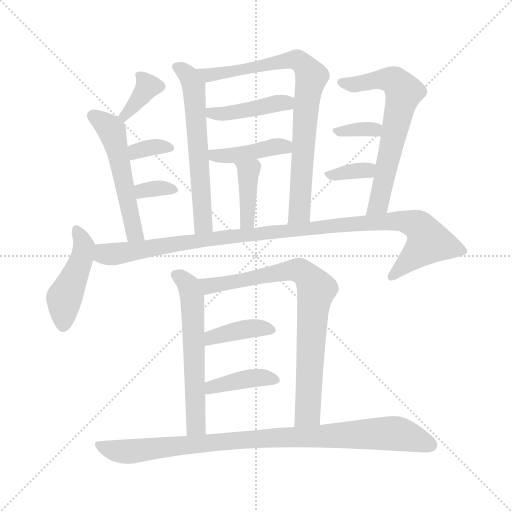
t = 0.00 s
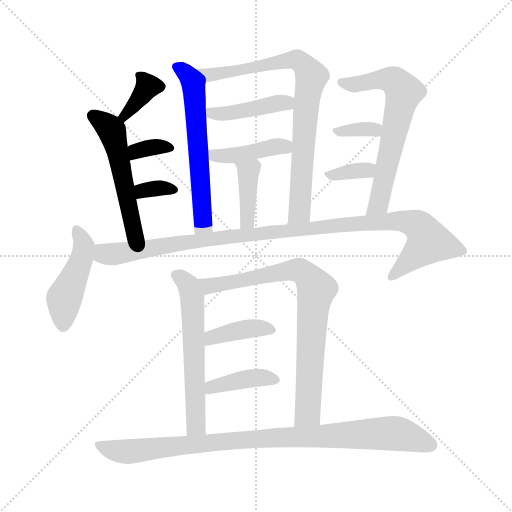
t = 2.59 s
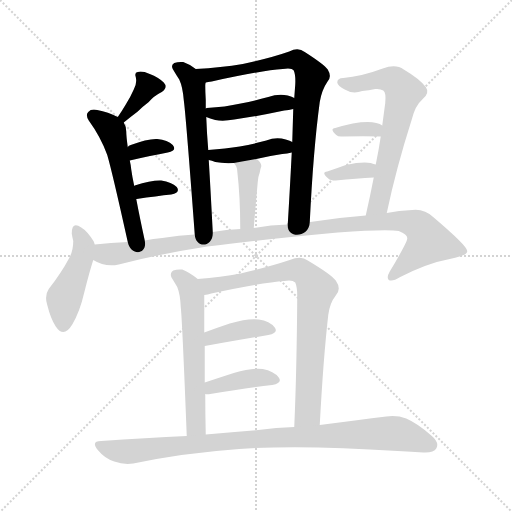
t = 5.18 s
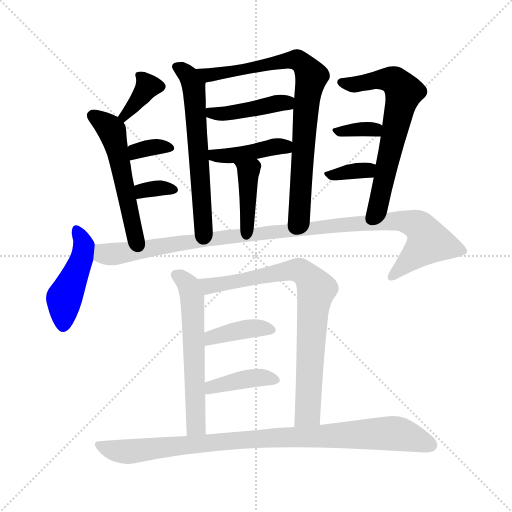
t = 7.78 s
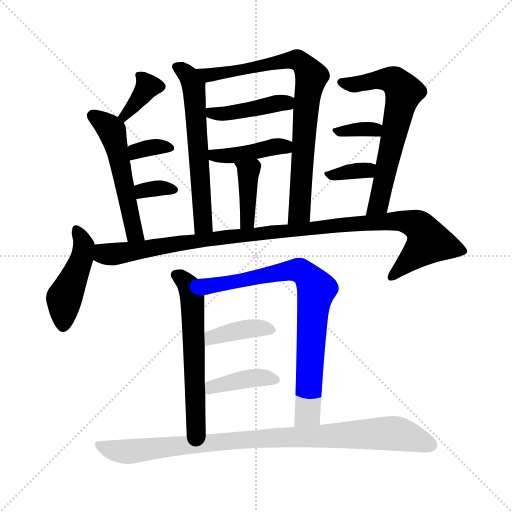
t = 10.37 s
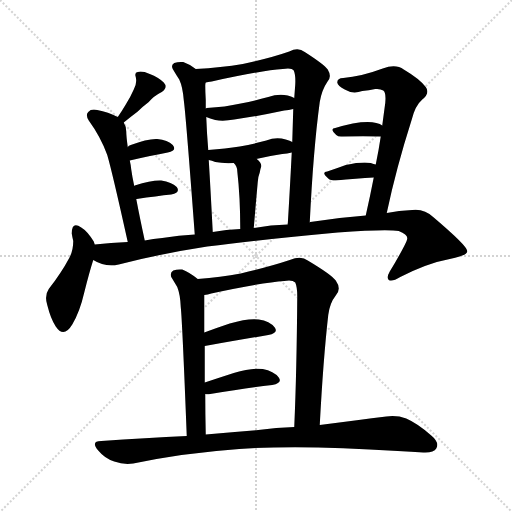
t = 12.96 s

The animated SVG that drew these frames (rendered in a browser with its animation timeline set to each time). Animation: 19 CSS @keyframes rules; one cycle of 12.96 s.

<svg version="1.1" viewBox="0 0 1024 1024" xmlns="http://www.w3.org/2000/svg">
  <g stroke="lightgray" stroke-dasharray="1,1" stroke-width="1" transform="scale(4, 4)">
    <line x1="0" y1="0" x2="256" y2="256"></line>
    <line x1="256" y1="0" x2="0" y2="256"></line>
    <line x1="128" y1="0" x2="128" y2="256"></line>
    <line x1="0" y1="128" x2="256" y2="128"></line>
  </g>
<g transform="scale(1, -1) translate(0, -900)">
   <style type="text/css">
    @keyframes keyframes0 {
      from {
       stroke: blue;
       stroke-dashoffset: 361;
       stroke-width: 128;
       }
       54% {
       animation-timing-function: step-end;
       stroke: blue;
       stroke-dashoffset: 0;
       stroke-width: 128;
       }
       to {
       stroke: black;
       stroke-width: 1024;
       }
       }
       #make-me-a-hanzi-animation-0 {
         animation: keyframes0 0.543783s both;
         animation-delay: 0.000000s;
         animation-timing-function: linear;
       }
    @keyframes keyframes1 {
      from {
       stroke: blue;
       stroke-dashoffset: 529;
       stroke-width: 128;
       }
       63% {
       animation-timing-function: step-end;
       stroke: blue;
       stroke-dashoffset: 0;
       stroke-width: 128;
       }
       to {
       stroke: black;
       stroke-width: 1024;
       }
       }
       #make-me-a-hanzi-animation-1 {
         animation: keyframes1 0.680501s both;
         animation-delay: 0.543783s;
         animation-timing-function: linear;
       }
    @keyframes keyframes2 {
      from {
       stroke: blue;
       stroke-dashoffset: 335;
       stroke-width: 128;
       }
       52% {
       animation-timing-function: step-end;
       stroke: blue;
       stroke-dashoffset: 0;
       stroke-width: 128;
       }
       to {
       stroke: black;
       stroke-width: 1024;
       }
       }
       #make-me-a-hanzi-animation-2 {
         animation: keyframes2 0.522624s both;
         animation-delay: 1.224284s;
         animation-timing-function: linear;
       }
    @keyframes keyframes3 {
      from {
       stroke: blue;
       stroke-dashoffset: 332;
       stroke-width: 128;
       }
       52% {
       animation-timing-function: step-end;
       stroke: blue;
       stroke-dashoffset: 0;
       stroke-width: 128;
       }
       to {
       stroke: black;
       stroke-width: 1024;
       }
       }
       #make-me-a-hanzi-animation-3 {
         animation: keyframes3 0.520182s both;
         animation-delay: 1.746908s;
         animation-timing-function: linear;
       }
    @keyframes keyframes4 {
      from {
       stroke: blue;
       stroke-dashoffset: 600;
       stroke-width: 128;
       }
       66% {
       animation-timing-function: step-end;
       stroke: blue;
       stroke-dashoffset: 0;
       stroke-width: 128;
       }
       to {
       stroke: black;
       stroke-width: 1024;
       }
       }
       #make-me-a-hanzi-animation-4 {
         animation: keyframes4 0.738281s both;
         animation-delay: 2.267090s;
         animation-timing-function: linear;
       }
    @keyframes keyframes5 {
      from {
       stroke: blue;
       stroke-dashoffset: 798;
       stroke-width: 128;
       }
       72% {
       animation-timing-function: step-end;
       stroke: blue;
       stroke-dashoffset: 0;
       stroke-width: 128;
       }
       to {
       stroke: black;
       stroke-width: 1024;
       }
       }
       #make-me-a-hanzi-animation-5 {
         animation: keyframes5 0.899414s both;
         animation-delay: 3.005371s;
         animation-timing-function: linear;
       }
    @keyframes keyframes6 {
      from {
       stroke: blue;
       stroke-dashoffset: 428;
       stroke-width: 128;
       }
       58% {
       animation-timing-function: step-end;
       stroke: blue;
       stroke-dashoffset: 0;
       stroke-width: 128;
       }
       to {
       stroke: black;
       stroke-width: 1024;
       }
       }
       #make-me-a-hanzi-animation-6 {
         animation: keyframes6 0.598307s both;
         animation-delay: 3.904785s;
         animation-timing-function: linear;
       }
    @keyframes keyframes7 {
      from {
       stroke: blue;
       stroke-dashoffset: 415;
       stroke-width: 128;
       }
       57% {
       animation-timing-function: step-end;
       stroke: blue;
       stroke-dashoffset: 0;
       stroke-width: 128;
       }
       to {
       stroke: black;
       stroke-width: 1024;
       }
       }
       #make-me-a-hanzi-animation-7 {
         animation: keyframes7 0.587728s both;
         animation-delay: 4.503092s;
         animation-timing-function: linear;
       }
    @keyframes keyframes8 {
      from {
       stroke: blue;
       stroke-dashoffset: 393;
       stroke-width: 128;
       }
       56% {
       animation-timing-function: step-end;
       stroke: blue;
       stroke-dashoffset: 0;
       stroke-width: 128;
       }
       to {
       stroke: black;
       stroke-width: 1024;
       }
       }
       #make-me-a-hanzi-animation-8 {
         animation: keyframes8 0.569824s both;
         animation-delay: 5.090820s;
         animation-timing-function: linear;
       }
    @keyframes keyframes9 {
      from {
       stroke: blue;
       stroke-dashoffset: 646;
       stroke-width: 128;
       }
       68% {
       animation-timing-function: step-end;
       stroke: blue;
       stroke-dashoffset: 0;
       stroke-width: 128;
       }
       to {
       stroke: black;
       stroke-width: 1024;
       }
       }
       #make-me-a-hanzi-animation-9 {
         animation: keyframes9 0.775716s both;
         animation-delay: 5.660645s;
         animation-timing-function: linear;
       }
    @keyframes keyframes10 {
      from {
       stroke: blue;
       stroke-dashoffset: 336;
       stroke-width: 128;
       }
       52% {
       animation-timing-function: step-end;
       stroke: blue;
       stroke-dashoffset: 0;
       stroke-width: 128;
       }
       to {
       stroke: black;
       stroke-width: 1024;
       }
       }
       #make-me-a-hanzi-animation-10 {
         animation: keyframes10 0.523438s both;
         animation-delay: 6.436361s;
         animation-timing-function: linear;
       }
    @keyframes keyframes11 {
      from {
       stroke: blue;
       stroke-dashoffset: 338;
       stroke-width: 128;
       }
       52% {
       animation-timing-function: step-end;
       stroke: blue;
       stroke-dashoffset: 0;
       stroke-width: 128;
       }
       to {
       stroke: black;
       stroke-width: 1024;
       }
       }
       #make-me-a-hanzi-animation-11 {
         animation: keyframes11 0.525065s both;
         animation-delay: 6.959798s;
         animation-timing-function: linear;
       }
    @keyframes keyframes12 {
      from {
       stroke: blue;
       stroke-dashoffset: 452;
       stroke-width: 128;
       }
       60% {
       animation-timing-function: step-end;
       stroke: blue;
       stroke-dashoffset: 0;
       stroke-width: 128;
       }
       to {
       stroke: black;
       stroke-width: 1024;
       }
       }
       #make-me-a-hanzi-animation-12 {
         animation: keyframes12 0.617839s both;
         animation-delay: 7.484863s;
         animation-timing-function: linear;
       }
    @keyframes keyframes13 {
      from {
       stroke: blue;
       stroke-dashoffset: 1045;
       stroke-width: 128;
       }
       77% {
       animation-timing-function: step-end;
       stroke: blue;
       stroke-dashoffset: 0;
       stroke-width: 128;
       }
       to {
       stroke: black;
       stroke-width: 1024;
       }
       }
       #make-me-a-hanzi-animation-13 {
         animation: keyframes13 1.100423s both;
         animation-delay: 8.102702s;
         animation-timing-function: linear;
       }
    @keyframes keyframes14 {
      from {
       stroke: blue;
       stroke-dashoffset: 585;
       stroke-width: 128;
       }
       66% {
       animation-timing-function: step-end;
       stroke: blue;
       stroke-dashoffset: 0;
       stroke-width: 128;
       }
       to {
       stroke: black;
       stroke-width: 1024;
       }
       }
       #make-me-a-hanzi-animation-14 {
         animation: keyframes14 0.726074s both;
         animation-delay: 9.203125s;
         animation-timing-function: linear;
       }
    @keyframes keyframes15 {
      from {
       stroke: blue;
       stroke-dashoffset: 787;
       stroke-width: 128;
       }
       72% {
       animation-timing-function: step-end;
       stroke: blue;
       stroke-dashoffset: 0;
       stroke-width: 128;
       }
       to {
       stroke: black;
       stroke-width: 1024;
       }
       }
       #make-me-a-hanzi-animation-15 {
         animation: keyframes15 0.890462s both;
         animation-delay: 9.929199s;
         animation-timing-function: linear;
       }
    @keyframes keyframes16 {
      from {
       stroke: blue;
       stroke-dashoffset: 388;
       stroke-width: 128;
       }
       56% {
       animation-timing-function: step-end;
       stroke: blue;
       stroke-dashoffset: 0;
       stroke-width: 128;
       }
       to {
       stroke: black;
       stroke-width: 1024;
       }
       }
       #make-me-a-hanzi-animation-16 {
         animation: keyframes16 0.565755s both;
         animation-delay: 10.819661s;
         animation-timing-function: linear;
       }
    @keyframes keyframes17 {
      from {
       stroke: blue;
       stroke-dashoffset: 394;
       stroke-width: 128;
       }
       56% {
       animation-timing-function: step-end;
       stroke: blue;
       stroke-dashoffset: 0;
       stroke-width: 128;
       }
       to {
       stroke: black;
       stroke-width: 1024;
       }
       }
       #make-me-a-hanzi-animation-17 {
         animation: keyframes17 0.570638s both;
         animation-delay: 11.385417s;
         animation-timing-function: linear;
       }
    @keyframes keyframes18 {
      from {
       stroke: blue;
       stroke-dashoffset: 925;
       stroke-width: 128;
       }
       75% {
       animation-timing-function: step-end;
       stroke: blue;
       stroke-dashoffset: 0;
       stroke-width: 128;
       }
       to {
       stroke: black;
       stroke-width: 1024;
       }
       }
       #make-me-a-hanzi-animation-18 {
         animation: keyframes18 1.002767s both;
         animation-delay: 11.956055s;
         animation-timing-function: linear;
       }
</style>
<path d="M 247.5 655.0 Q 263.5 668.0 275.5 677.0 Q 285.5 687.0 297.5 696.0 Q 307.5 708.0 323.5 716.0 Q 336.5 725.0 327.5 735.0 Q 317.5 745.0 299.5 752.0 Q 283.5 759.0 275.5 756.0 Q 268.5 755.0 271.5 746.0 Q 274.5 734.0 267.5 721.0 Q 260.5 705.0 251.5 691.0 Q 244.5 679.0 235.5 666.0 C 218.5 641.0 224.5 636.0 247.5 655.0 Z" fill="lightgray"></path> 
<path d="M 289.5 419.0 Q 279.5 465.0 272.5 502.0 L 268.5 528.0 Q 264.5 546.0 262.5 561.0 Q 261.5 571.0 259.5 579.0 L 255.5 606.0 Q 252.5 628.0 252.5 637.0 Q 252.5 647.0 247.5 655.0 C 244.5 662.0 244.5 662.0 235.5 666.0 Q 216.5 676.0 194.5 680.0 Q 182.5 683.0 176.5 676.0 Q 170.5 670.0 177.5 659.0 Q 201.5 626.0 214.5 590.0 Q 224.5 556.0 255.5 416.0 C 261.5 387.0 295.5 390.0 289.5 419.0 Z" fill="lightgray"></path> 
<path d="M 259.5 579.0 Q 302.5 589.0 335.5 595.0 Q 354.5 599.0 345.5 610.0 Q 335.5 620.0 314.5 622.0 Q 295.5 623.0 261.5 610.0 Q 257.5 609.0 255.5 606.0 C 234.5 584.0 230.5 572.0 259.5 579.0 Z" fill="lightgray"></path> 
<path d="M 272.5 502.0 L 273.5 502.0 Q 313.5 508.0 342.5 511.0 Q 361.5 515.0 353.5 526.0 Q 343.5 536.0 322.5 539.0 Q 303.5 540.0 269.5 529.0 Q 268.5 529.0 268.5 528.0 C 242.5 513.0 242.5 499.0 272.5 502.0 Z" fill="lightgray"></path> 
<path d="M 391.5 762.0 Q 378.5 772.0 366.5 776.0 Q 356.5 777.0 348.5 774.0 Q 341.5 770.0 345.5 762.0 Q 352.5 750.0 358.5 741.0 Q 365.5 726.0 367.5 700.0 Q 371.5 672.0 389.5 431.0 C 391.5 401.0 427.5 406.0 425.5 436.0 Q 421.5 514.0 417.5 580.0 L 416.5 600.0 Q 413.5 636.0 412.5 666.0 L 411.5 683.0 Q 411.5 692.0 411.5 700.0 Q 410.5 716.0 410.5 729.0 Q 410.5 733.0 411.5 735.0 C 412.5 747.0 412.5 747.0 391.5 762.0 Z" fill="lightgray"></path> 
<path d="M 619.5 455.0 Q 626.5 600.0 639.5 696.0 Q 643.5 720.0 654.5 736.0 Q 664.5 746.0 655.5 761.0 Q 648.5 771.0 609.5 796.0 Q 596.5 806.0 578.5 797.0 Q 541.5 784.0 485.5 772.0 Q 442.5 765.0 391.5 762.0 C 361.5 760.0 381.5 730.0 411.5 735.0 Q 415.5 736.0 423.5 737.0 Q 523.5 759.0 565.5 762.0 Q 583.5 765.0 587.5 759.0 Q 591.5 750.0 590.5 731.0 Q 589.5 718.0 588.5 704.0 L 586.5 682.0 L 584.5 616.0 L 583.5 595.0 Q 579.5 517.0 575.5 451.0 C 573.5 421.0 618.5 425.0 619.5 455.0 Z" fill="lightgray"></path> 
<path d="M 568.5 679.0 Q 577.5 680.0 586.5 682.0 C 615.5 688.0 615.5 690.0 588.5 704.0 Q 584.5 707.0 575.5 709.0 Q 556.5 713.0 536.5 706.0 Q 511.5 699.0 481.5 693.0 Q 450.5 686.0 413.5 684.0 Q 412.5 684.0 411.5 683.0 C 383.5 677.0 384.5 677.0 412.5 666.0 Q 419.5 663.0 430.5 660.0 Q 446.5 657.0 468.5 661.0 Q 517.5 668.0 568.5 679.0 Z" fill="lightgray"></path> 
<path d="M 417.5 580.0 Q 423.5 579.0 430.5 576.0 Q 445.5 573.0 467.5 574.0 L 512.5 582.0 Q 537.5 588.0 564.5 592.0 Q 574.5 593.0 583.5 595.0 C 612.5 601.0 610.5 602.0 584.5 616.0 Q 580.5 619.0 571.5 621.0 Q 552.5 627.0 532.5 619.0 Q 507.5 612.0 479.5 607.0 Q 451.5 603.0 416.5 600.0 C 386.5 597.0 388.5 587.0 417.5 580.0 Z" fill="lightgray"></path> 
<path d="M 467.5 574.0 Q 474.5 567.0 474.5 558.0 Q 480.5 506.0 480.5 442.0 C 480.5 412.0 505.5 414.0 507.5 444.0 Q 511.5 492.0 515.5 536.0 Q 516.5 548.0 519.5 555.0 Q 520.5 562.0 522.5 567.0 Q 523.5 574.0 513.5 582.0 L 512.5 582.0 C 487.5 599.0 448.5 597.0 467.5 574.0 Z" fill="lightgray"></path> 
<path d="M 773.5 474.0 Q 792.5 564.0 823.5 661.0 Q 830.5 689.0 844.5 701.0 Q 860.5 714.0 851.5 726.0 Q 839.5 742.0 807.5 761.0 Q 791.5 773.0 765.5 763.0 Q 722.5 747.0 686.5 744.0 Q 674.5 744.0 674.5 735.0 Q 675.5 728.0 689.5 721.0 Q 705.5 711.0 724.5 718.0 Q 737.5 719.0 750.5 722.0 Q 760.5 723.0 766.5 719.0 Q 772.5 715.0 770.5 694.0 Q 767.5 672.0 764.5 649.0 L 761.5 627.0 Q 757.5 600.0 751.5 571.0 L 747.5 545.0 Q 740.5 509.0 731.5 469.0 C 724.5 440.0 767.5 445.0 773.5 474.0 Z" fill="lightgray"></path> 
<path d="M 764.5 649.0 Q 760.5 653.0 752.5 654.0 Q 736.5 658.0 705.5 653.0 Q 686.5 649.0 670.5 644.0 Q 658.5 643.0 672.5 630.0 Q 676.5 626.0 685.5 627.0 Q 728.5 628.0 761.5 627.0 C 791.5 626.0 788.5 631.0 764.5 649.0 Z" fill="lightgray"></path> 
<path d="M 751.5 571.0 Q 747.5 572.0 741.5 574.0 Q 723.5 577.0 691.5 570.0 Q 672.5 563.0 654.5 557.0 Q 641.5 556.0 656.5 543.0 Q 660.5 539.0 671.5 539.0 Q 713.5 543.0 747.5 545.0 C 777.5 547.0 780.5 563.0 751.5 571.0 Z" fill="lightgray"></path> 
<path d="M 168.5 315.0 Q 178.5 355.0 186.5 380.0 L 189.5 411.0 L 187.5 417.0 Q 174.5 438.0 162.5 445.0 Q 143.5 458.0 143.5 433.0 Q 144.5 426.0 146.5 418.0 Q 146.5 399.0 138.5 384.0 Q 122.5 354.0 97.5 322.0 Q 88.5 309.0 94.5 290.0 Q 101.5 262.0 111.5 247.0 Q 127.5 223.0 144.5 251.0 Q 159.5 276.0 168.5 315.0 Z" fill="lightgray"></path> 
<path d="M 186.5 380.0 Q 210.5 365.0 237.5 371.0 Q 322.5 393.0 414.5 407.0 Q 514.5 420.0 675.5 435.0 Q 772.5 442.0 797.5 438.0 Q 815.5 431.0 814.5 423.0 Q 814.5 420.0 808.5 408.0 Q 795.5 383.0 779.5 357.0 Q 772.5 345.0 777.5 340.0 Q 784.5 336.0 800.5 346.0 Q 855.5 374.0 899.5 382.0 Q 935.5 389.0 934.5 398.0 Q 934.5 408.0 867.5 465.0 Q 848.5 483.0 824.5 480.0 Q 797.5 479.0 773.5 474.0 L 731.5 469.0 Q 677.5 465.0 620.5 456.0 Q 619.5 456.0 619.5 455.0 L 575.5 451.0 Q 541.5 450.0 507.5 444.0 L 480.5 442.0 Q 452.5 441.0 425.5 436.0 L 389.5 431.0 Q 358.5 430.0 324.5 424.0 Q 306.5 423.0 289.5 419.0 L 255.5 416.0 Q 221.5 415.0 189.5 411.0 C 159.5 408.0 158.5 391.0 186.5 380.0 Z" fill="lightgray"></path> 
<path d="M 361.5 286.0 Q 364.5 259.0 373.5 28.0 C 374.5 -2.0 412.5 1.0 411.5 31.0 Q 410.5 74.0 410.5 112.0 L 409.5 135.0 Q 409.5 174.0 409.5 208.0 L 408.5 235.0 Q 408.5 260.0 408.5 281.0 Q 408.5 297.0 408.5 309.0 L 408.5 310.0 C 408.5 332.0 408.5 332.0 395.5 342.0 Q 379.5 355.0 364.5 361.0 Q 354.5 362.0 346.5 359.0 Q 339.5 355.0 342.5 346.0 L 354.5 326.0 Q 360.5 311.0 361.5 286.0 Z" fill="lightgray"></path> 
<path d="M 639.5 50.0 Q 646.5 182.0 656.5 270.0 Q 659.5 294.0 671.5 309.0 Q 683.5 322.0 671.5 339.0 Q 662.5 351.0 615.5 379.0 Q 602.5 389.0 579.5 380.0 Q 540.5 367.0 481.5 353.0 Q 441.5 346.0 395.5 342.0 C 365.5 339.0 379.5 304.0 408.5 310.0 Q 415.5 311.0 422.5 313.0 Q 525.5 335.0 568.5 338.0 Q 584.5 341.0 590.5 335.0 Q 594.5 326.0 594.5 308.0 Q 593.5 160.0 588.5 46.0 C 587.5 16.0 637.5 20.0 639.5 50.0 Z" fill="lightgray"></path> 
<path d="M 409.5 208.0 Q 482.5 221.0 536.5 230.0 Q 557.5 234.0 549.5 245.0 Q 539.5 258.0 517.5 261.0 Q 496.5 264.0 459.5 253.0 Q 432.5 244.0 408.5 235.0 C 380.5 225.0 379.5 203.0 409.5 208.0 Z" fill="lightgray"></path> 
<path d="M 410.5 112.0 Q 414.5 111.0 420.5 112.0 Q 490.5 124.0 544.5 130.0 Q 565.5 134.0 557.5 145.0 Q 547.5 158.0 525.5 162.0 Q 504.5 165.0 467.5 154.0 Q 436.5 144.0 409.5 135.0 C 381.5 126.0 380.5 115.0 410.5 112.0 Z" fill="lightgray"></path> 
<path d="M 373.5 28.0 Q 291.5 24.0 202.5 18.0 Q 180.5 18.0 196.5 -1.0 Q 209.5 -17.0 228.5 -23.0 Q 247.5 -30.0 266.5 -27.0 Q 366.5 -6.0 478.5 2.0 Q 599.5 11.0 795.5 -2.0 Q 823.5 -3.0 846.5 -5.0 Q 867.5 -6.0 872.5 3.0 Q 879.5 15.0 862.5 29.0 Q 835.5 53.0 812.5 63.0 Q 793.5 70.0 772.5 67.0 Q 717.5 60.0 639.5 50.0 L 588.5 46.0 Q 552.5 45.0 516.5 40.0 Q 465.5 36.0 411.5 31.0 L 373.5 28.0 Z" fill="lightgray"></path> 
      <clipPath id="make-me-a-hanzi-clip-0">
      <path d="M 247.5 655.0 Q 263.5 668.0 275.5 677.0 Q 285.5 687.0 297.5 696.0 Q 307.5 708.0 323.5 716.0 Q 336.5 725.0 327.5 735.0 Q 317.5 745.0 299.5 752.0 Q 283.5 759.0 275.5 756.0 Q 268.5 755.0 271.5 746.0 Q 274.5 734.0 267.5 721.0 Q 260.5 705.0 251.5 691.0 Q 244.5 679.0 235.5 666.0 C 218.5 641.0 224.5 636.0 247.5 655.0 Z" fill="lightgray"></path>
      </clipPath>
      <path clip-path="url(#make-me-a-hanzi-clip-0)" d="M 280.5 748.0 L 294.5 726.0 L 248.5 669.0 L 249.5 663.0 " fill="none" id="make-me-a-hanzi-animation-0" stroke-dasharray="233 466" stroke-linecap="round"></path>

      <clipPath id="make-me-a-hanzi-clip-1">
      <path d="M 289.5 419.0 Q 279.5 465.0 272.5 502.0 L 268.5 528.0 Q 264.5 546.0 262.5 561.0 Q 261.5 571.0 259.5 579.0 L 255.5 606.0 Q 252.5 628.0 252.5 637.0 Q 252.5 647.0 247.5 655.0 C 244.5 662.0 244.5 662.0 235.5 666.0 Q 216.5 676.0 194.5 680.0 Q 182.5 683.0 176.5 676.0 Q 170.5 670.0 177.5 659.0 Q 201.5 626.0 214.5 590.0 Q 224.5 556.0 255.5 416.0 C 261.5 387.0 295.5 390.0 289.5 419.0 Z" fill="lightgray"></path>
      </clipPath>
      <path clip-path="url(#make-me-a-hanzi-clip-1)" d="M 186.5 668.0 L 223.5 638.0 L 268.5 435.0 L 283.5 426.0 " fill="none" id="make-me-a-hanzi-animation-1" stroke-dasharray="401 802" stroke-linecap="round"></path>

      <clipPath id="make-me-a-hanzi-clip-2">
      <path d="M 259.5 579.0 Q 302.5 589.0 335.5 595.0 Q 354.5 599.0 345.5 610.0 Q 335.5 620.0 314.5 622.0 Q 295.5 623.0 261.5 610.0 Q 257.5 609.0 255.5 606.0 C 234.5 584.0 230.5 572.0 259.5 579.0 Z" fill="lightgray"></path>
      </clipPath>
      <path clip-path="url(#make-me-a-hanzi-clip-2)" d="M 266.5 587.0 L 272.5 598.0 L 288.5 603.0 L 338.5 604.0 " fill="none" id="make-me-a-hanzi-animation-2" stroke-dasharray="207 414" stroke-linecap="round"></path>

      <clipPath id="make-me-a-hanzi-clip-3">
      <path d="M 272.5 502.0 L 273.5 502.0 Q 313.5 508.0 342.5 511.0 Q 361.5 515.0 353.5 526.0 Q 343.5 536.0 322.5 539.0 Q 303.5 540.0 269.5 529.0 Q 268.5 529.0 268.5 528.0 C 242.5 513.0 242.5 499.0 272.5 502.0 Z" fill="lightgray"></path>
      </clipPath>
      <path clip-path="url(#make-me-a-hanzi-clip-3)" d="M 273.5 509.0 L 285.5 519.0 L 317.5 524.0 L 345.5 520.0 " fill="none" id="make-me-a-hanzi-animation-3" stroke-dasharray="204 408" stroke-linecap="round"></path>

      <clipPath id="make-me-a-hanzi-clip-4">
      <path d="M 391.5 762.0 Q 378.5 772.0 366.5 776.0 Q 356.5 777.0 348.5 774.0 Q 341.5 770.0 345.5 762.0 Q 352.5 750.0 358.5 741.0 Q 365.5 726.0 367.5 700.0 Q 371.5 672.0 389.5 431.0 C 391.5 401.0 427.5 406.0 425.5 436.0 Q 421.5 514.0 417.5 580.0 L 416.5 600.0 Q 413.5 636.0 412.5 666.0 L 411.5 683.0 Q 411.5 692.0 411.5 700.0 Q 410.5 716.0 410.5 729.0 Q 410.5 733.0 411.5 735.0 C 412.5 747.0 412.5 747.0 391.5 762.0 Z" fill="lightgray"></path>
      </clipPath>
      <path clip-path="url(#make-me-a-hanzi-clip-4)" d="M 354.5 766.0 L 375.5 751.0 L 388.5 722.0 L 405.5 452.0 L 418.5 443.0 " fill="none" id="make-me-a-hanzi-animation-4" stroke-dasharray="472 944" stroke-linecap="round"></path>

      <clipPath id="make-me-a-hanzi-clip-5">
      <path d="M 619.5 455.0 Q 626.5 600.0 639.5 696.0 Q 643.5 720.0 654.5 736.0 Q 664.5 746.0 655.5 761.0 Q 648.5 771.0 609.5 796.0 Q 596.5 806.0 578.5 797.0 Q 541.5 784.0 485.5 772.0 Q 442.5 765.0 391.5 762.0 C 361.5 760.0 381.5 730.0 411.5 735.0 Q 415.5 736.0 423.5 737.0 Q 523.5 759.0 565.5 762.0 Q 583.5 765.0 587.5 759.0 Q 591.5 750.0 590.5 731.0 Q 589.5 718.0 588.5 704.0 L 586.5 682.0 L 584.5 616.0 L 583.5 595.0 Q 579.5 517.0 575.5 451.0 C 573.5 421.0 618.5 425.0 619.5 455.0 Z" fill="lightgray"></path>
      </clipPath>
      <path clip-path="url(#make-me-a-hanzi-clip-5)" d="M 399.5 761.0 L 407.5 753.0 L 430.5 750.0 L 591.5 780.0 L 606.5 773.0 L 617.5 757.0 L 623.5 746.0 L 610.5 675.0 L 599.5 483.0 L 582.5 457.0 " fill="none" id="make-me-a-hanzi-animation-5" stroke-dasharray="670 1340" stroke-linecap="round"></path>

      <clipPath id="make-me-a-hanzi-clip-6">
      <path d="M 568.5 679.0 Q 577.5 680.0 586.5 682.0 C 615.5 688.0 615.5 690.0 588.5 704.0 Q 584.5 707.0 575.5 709.0 Q 556.5 713.0 536.5 706.0 Q 511.5 699.0 481.5 693.0 Q 450.5 686.0 413.5 684.0 Q 412.5 684.0 411.5 683.0 C 383.5 677.0 384.5 677.0 412.5 666.0 Q 419.5 663.0 430.5 660.0 Q 446.5 657.0 468.5 661.0 Q 517.5 668.0 568.5 679.0 Z" fill="lightgray"></path>
      </clipPath>
      <path clip-path="url(#make-me-a-hanzi-clip-6)" d="M 414.5 679.0 L 428.5 672.0 L 459.5 673.0 L 567.5 695.0 L 580.5 688.0 " fill="none" id="make-me-a-hanzi-animation-6" stroke-dasharray="300 600" stroke-linecap="round"></path>

      <clipPath id="make-me-a-hanzi-clip-7">
      <path d="M 417.5 580.0 Q 423.5 579.0 430.5 576.0 Q 445.5 573.0 467.5 574.0 L 512.5 582.0 Q 537.5 588.0 564.5 592.0 Q 574.5 593.0 583.5 595.0 C 612.5 601.0 610.5 602.0 584.5 616.0 Q 580.5 619.0 571.5 621.0 Q 552.5 627.0 532.5 619.0 Q 507.5 612.0 479.5 607.0 Q 451.5 603.0 416.5 600.0 C 386.5 597.0 388.5 587.0 417.5 580.0 Z" fill="lightgray"></path>
      </clipPath>
      <path clip-path="url(#make-me-a-hanzi-clip-7)" d="M 425.5 595.0 L 429.5 589.0 L 448.5 588.0 L 562.5 608.0 L 577.5 601.0 " fill="none" id="make-me-a-hanzi-animation-7" stroke-dasharray="287 574" stroke-linecap="round"></path>

      <clipPath id="make-me-a-hanzi-clip-8">
      <path d="M 467.5 574.0 Q 474.5 567.0 474.5 558.0 Q 480.5 506.0 480.5 442.0 C 480.5 412.0 505.5 414.0 507.5 444.0 Q 511.5 492.0 515.5 536.0 Q 516.5 548.0 519.5 555.0 Q 520.5 562.0 522.5 567.0 Q 523.5 574.0 513.5 582.0 L 512.5 582.0 C 487.5 599.0 448.5 597.0 467.5 574.0 Z" fill="lightgray"></path>
      </clipPath>
      <path clip-path="url(#make-me-a-hanzi-clip-8)" d="M 475.5 574.0 L 496.5 554.0 L 494.5 457.0 L 486.5 450.0 " fill="none" id="make-me-a-hanzi-animation-8" stroke-dasharray="265 530" stroke-linecap="round"></path>

      <clipPath id="make-me-a-hanzi-clip-9">
      <path d="M 773.5 474.0 Q 792.5 564.0 823.5 661.0 Q 830.5 689.0 844.5 701.0 Q 860.5 714.0 851.5 726.0 Q 839.5 742.0 807.5 761.0 Q 791.5 773.0 765.5 763.0 Q 722.5 747.0 686.5 744.0 Q 674.5 744.0 674.5 735.0 Q 675.5 728.0 689.5 721.0 Q 705.5 711.0 724.5 718.0 Q 737.5 719.0 750.5 722.0 Q 760.5 723.0 766.5 719.0 Q 772.5 715.0 770.5 694.0 Q 767.5 672.0 764.5 649.0 L 761.5 627.0 Q 757.5 600.0 751.5 571.0 L 747.5 545.0 Q 740.5 509.0 731.5 469.0 C 724.5 440.0 767.5 445.0 773.5 474.0 Z" fill="lightgray"></path>
      </clipPath>
      <path clip-path="url(#make-me-a-hanzi-clip-9)" d="M 683.5 736.0 L 714.5 731.0 L 779.5 741.0 L 789.5 738.0 L 807.5 716.0 L 759.5 499.0 L 737.5 476.0 " fill="none" id="make-me-a-hanzi-animation-9" stroke-dasharray="518 1036" stroke-linecap="round"></path>

      <clipPath id="make-me-a-hanzi-clip-10">
      <path d="M 764.5 649.0 Q 760.5 653.0 752.5 654.0 Q 736.5 658.0 705.5 653.0 Q 686.5 649.0 670.5 644.0 Q 658.5 643.0 672.5 630.0 Q 676.5 626.0 685.5 627.0 Q 728.5 628.0 761.5 627.0 C 791.5 626.0 788.5 631.0 764.5 649.0 Z" fill="lightgray"></path>
      </clipPath>
      <path clip-path="url(#make-me-a-hanzi-clip-10)" d="M 678.5 638.0 L 732.5 643.0 L 749.5 641.0 L 754.5 634.0 " fill="none" id="make-me-a-hanzi-animation-10" stroke-dasharray="208 416" stroke-linecap="round"></path>

      <clipPath id="make-me-a-hanzi-clip-11">
      <path d="M 751.5 571.0 Q 747.5 572.0 741.5 574.0 Q 723.5 577.0 691.5 570.0 Q 672.5 563.0 654.5 557.0 Q 641.5 556.0 656.5 543.0 Q 660.5 539.0 671.5 539.0 Q 713.5 543.0 747.5 545.0 C 777.5 547.0 780.5 563.0 751.5 571.0 Z" fill="lightgray"></path>
      </clipPath>
      <path clip-path="url(#make-me-a-hanzi-clip-11)" d="M 663.5 551.0 L 744.5 565.0 " fill="none" id="make-me-a-hanzi-animation-11" stroke-dasharray="210 420" stroke-linecap="round"></path>

      <clipPath id="make-me-a-hanzi-clip-12">
      <path d="M 168.5 315.0 Q 178.5 355.0 186.5 380.0 L 189.5 411.0 L 187.5 417.0 Q 174.5 438.0 162.5 445.0 Q 143.5 458.0 143.5 433.0 Q 144.5 426.0 146.5 418.0 Q 146.5 399.0 138.5 384.0 Q 122.5 354.0 97.5 322.0 Q 88.5 309.0 94.5 290.0 Q 101.5 262.0 111.5 247.0 Q 127.5 223.0 144.5 251.0 Q 159.5 276.0 168.5 315.0 Z" fill="lightgray"></path>
      </clipPath>
      <path clip-path="url(#make-me-a-hanzi-clip-12)" d="M 153.5 438.0 L 166.5 410.0 L 165.5 390.0 L 129.5 307.0 L 126.5 252.0 " fill="none" id="make-me-a-hanzi-animation-12" stroke-dasharray="324 648" stroke-linecap="round"></path>

      <clipPath id="make-me-a-hanzi-clip-13">
      <path d="M 186.5 380.0 Q 210.5 365.0 237.5 371.0 Q 322.5 393.0 414.5 407.0 Q 514.5 420.0 675.5 435.0 Q 772.5 442.0 797.5 438.0 Q 815.5 431.0 814.5 423.0 Q 814.5 420.0 808.5 408.0 Q 795.5 383.0 779.5 357.0 Q 772.5 345.0 777.5 340.0 Q 784.5 336.0 800.5 346.0 Q 855.5 374.0 899.5 382.0 Q 935.5 389.0 934.5 398.0 Q 934.5 408.0 867.5 465.0 Q 848.5 483.0 824.5 480.0 Q 797.5 479.0 773.5 474.0 L 731.5 469.0 Q 677.5 465.0 620.5 456.0 Q 619.5 456.0 619.5 455.0 L 575.5 451.0 Q 541.5 450.0 507.5 444.0 L 480.5 442.0 Q 452.5 441.0 425.5 436.0 L 389.5 431.0 Q 358.5 430.0 324.5 424.0 Q 306.5 423.0 289.5 419.0 L 255.5 416.0 Q 221.5 415.0 189.5 411.0 C 159.5 408.0 158.5 391.0 186.5 380.0 Z" fill="lightgray"></path>
      </clipPath>
      <path clip-path="url(#make-me-a-hanzi-clip-13)" d="M 197.5 402.0 L 219.5 391.0 L 460.5 428.0 L 693.5 452.0 L 806.5 458.0 L 831.5 451.0 L 857.5 416.0 L 782.5 345.0 " fill="none" id="make-me-a-hanzi-animation-13" stroke-dasharray="917 1834" stroke-linecap="round"></path>

      <clipPath id="make-me-a-hanzi-clip-14">
      <path d="M 361.5 286.0 Q 364.5 259.0 373.5 28.0 C 374.5 -2.0 412.5 1.0 411.5 31.0 Q 410.5 74.0 410.5 112.0 L 409.5 135.0 Q 409.5 174.0 409.5 208.0 L 408.5 235.0 Q 408.5 260.0 408.5 281.0 Q 408.5 297.0 408.5 309.0 L 408.5 310.0 C 408.5 332.0 408.5 332.0 395.5 342.0 Q 379.5 355.0 364.5 361.0 Q 354.5 362.0 346.5 359.0 Q 339.5 355.0 342.5 346.0 L 354.5 326.0 Q 360.5 311.0 361.5 286.0 Z" fill="lightgray"></path>
      </clipPath>
      <path clip-path="url(#make-me-a-hanzi-clip-14)" d="M 353.5 350.0 L 377.5 327.0 L 384.5 303.0 L 391.5 49.0 L 404.5 38.0 " fill="none" id="make-me-a-hanzi-animation-14" stroke-dasharray="457 914" stroke-linecap="round"></path>

      <clipPath id="make-me-a-hanzi-clip-15">
      <path d="M 639.5 50.0 Q 646.5 182.0 656.5 270.0 Q 659.5 294.0 671.5 309.0 Q 683.5 322.0 671.5 339.0 Q 662.5 351.0 615.5 379.0 Q 602.5 389.0 579.5 380.0 Q 540.5 367.0 481.5 353.0 Q 441.5 346.0 395.5 342.0 C 365.5 339.0 379.5 304.0 408.5 310.0 Q 415.5 311.0 422.5 313.0 Q 525.5 335.0 568.5 338.0 Q 584.5 341.0 590.5 335.0 Q 594.5 326.0 594.5 308.0 Q 593.5 160.0 588.5 46.0 C 587.5 16.0 637.5 20.0 639.5 50.0 Z" fill="lightgray"></path>
      </clipPath>
      <path clip-path="url(#make-me-a-hanzi-clip-15)" d="M 403.5 339.0 L 412.5 330.0 L 429.5 328.0 L 592.5 360.0 L 611.5 352.0 L 631.5 325.0 L 615.5 74.0 L 594.5 53.0 " fill="none" id="make-me-a-hanzi-animation-15" stroke-dasharray="659 1318" stroke-linecap="round"></path>

      <clipPath id="make-me-a-hanzi-clip-16">
      <path d="M 409.5 208.0 Q 482.5 221.0 536.5 230.0 Q 557.5 234.0 549.5 245.0 Q 539.5 258.0 517.5 261.0 Q 496.5 264.0 459.5 253.0 Q 432.5 244.0 408.5 235.0 C 380.5 225.0 379.5 203.0 409.5 208.0 Z" fill="lightgray"></path>
      </clipPath>
      <path clip-path="url(#make-me-a-hanzi-clip-16)" d="M 416.5 215.0 L 423.5 225.0 L 472.5 238.0 L 510.5 244.0 L 540.5 240.0 " fill="none" id="make-me-a-hanzi-animation-16" stroke-dasharray="260 520" stroke-linecap="round"></path>

      <clipPath id="make-me-a-hanzi-clip-17">
      <path d="M 410.5 112.0 Q 414.5 111.0 420.5 112.0 Q 490.5 124.0 544.5 130.0 Q 565.5 134.0 557.5 145.0 Q 547.5 158.0 525.5 162.0 Q 504.5 165.0 467.5 154.0 Q 436.5 144.0 409.5 135.0 C 381.5 126.0 380.5 115.0 410.5 112.0 Z" fill="lightgray"></path>
      </clipPath>
      <path clip-path="url(#make-me-a-hanzi-clip-17)" d="M 415.5 118.0 L 434.5 130.0 L 495.5 143.0 L 548.5 140.0 " fill="none" id="make-me-a-hanzi-animation-17" stroke-dasharray="266 532" stroke-linecap="round"></path>

      <clipPath id="make-me-a-hanzi-clip-18">
      <path d="M 373.5 28.0 Q 291.5 24.0 202.5 18.0 Q 180.5 18.0 196.5 -1.0 Q 209.5 -17.0 228.5 -23.0 Q 247.5 -30.0 266.5 -27.0 Q 366.5 -6.0 478.5 2.0 Q 599.5 11.0 795.5 -2.0 Q 823.5 -3.0 846.5 -5.0 Q 867.5 -6.0 872.5 3.0 Q 879.5 15.0 862.5 29.0 Q 835.5 53.0 812.5 63.0 Q 793.5 70.0 772.5 67.0 Q 717.5 60.0 639.5 50.0 L 588.5 46.0 Q 552.5 45.0 516.5 40.0 Q 465.5 36.0 411.5 31.0 L 373.5 28.0 Z" fill="lightgray"></path>
      </clipPath>
      <path clip-path="url(#make-me-a-hanzi-clip-18)" d="M 198.5 9.0 L 249.5 -4.0 L 451.5 18.0 L 781.5 34.0 L 860.5 10.0 " fill="none" id="make-me-a-hanzi-animation-18" stroke-dasharray="797 1594" stroke-linecap="round"></path>

</g>
</svg>
